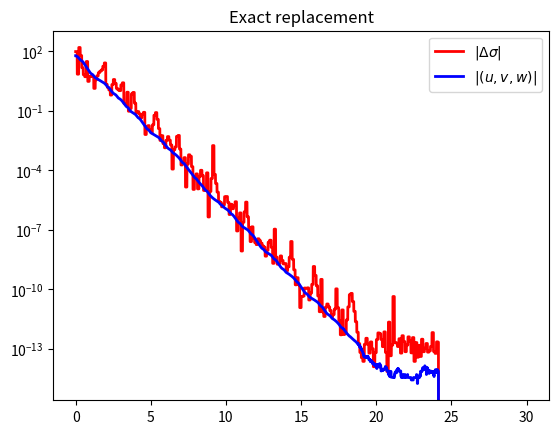

Reproduce this figure in Python.
#Imports
import numpy as np
import math
from scipy.linalg import norm
import matplotlib.pyplot as plt

#Define Useful functions
def lorenz_DA(v):
    return np.array([0, (rho * v[0] - v[1] - v[0] * v[2]),
                      (v[0] * v[1] - beta * v[2])])


def lorenz(state):
    return np.array([sigma * (state[1] - state[0]),
            rho * state[0] - state[1] - state[0] * state[2],
            state[0] * state[1] - beta * state[2]])


def update_cond(v, ti, tn, dt, relax, tol):
    return abs(v[1] - v[0]) > tol and dt * (ti - tn) >= relax

#Divided Differences
def diff(f):
    out = np.zeros(len(f) - 1)
    for i in range(len(f) - 1):
        f = f[1:] - f[:-1]
        out[i] = f[-1]
    return out


def deriv(f, dt):
    n = len(f) 
    difs = diff(f)
    tot = 0
    for i in range(1, n - 1):
        tot +=  (1 / i) * difs[i - 1]
    return tot / dt

#Parameters
rho = 28.0
sigma = 10.0
beta = 8.0 / 3.0

# Time Stepping
t0 = 0
tf = 30
ti = 0
dt = 0.001
t = np.arange(t0, tf, dt)
n = len(t)

#initial guess
sigma_DA = 108

#Relax
relax = .1


#Tolerance
tol = 0.01

#Initial state vectors
u = np.array([60.0, -60.0, 10.0])
v = np.zeros((n,3))
v[0] = np.array([60.0, 0, 0])

#Error Initialize
e_sol = np.zeros(n)
e_sigma = np.zeros(n)

#Last Parameter Update Time Initialize
tn = t0

#Initialize Ledger
vseries = np.array([])


for ti in range(n):
    time = dt * ti
    
    #Add v1 to ledger
    vseries = np.append(vseries, v[ti,0])
    
    #Calculate Error
    error = norm(v[ti]-u)
    if error == 0:
        print('done')
        break
    e_sol[ti] = error
    e_sigma[ti] = abs(sigma_DA - sigma)
        
    #Update Parameter
    if update_cond(v[ti], ti , tn , dt, relax, tol):
        sigma_DA =  deriv(vseries[-3:], dt) / (v[ti - 1, 1] - v[ti - 1, 0])
        tn = ti
        vseries = np.array([])
    
    #Update Nudged Systsen (Forward Euler)
    v[ti + 1] = v[ti] + dt * lorenz_DA(v[ti])
    
    #Update Actual System
    u += dt * lorenz(u)
    
    #Specify exact value
    v[ti + 1, 0] = u[0]
    
# Plotting the graph
plt.plot(t, e_sigma, color='red', lw=2, label = r'$|\Delta \sigma|$')
plt.plot(t, e_sol, color='blue', lw=2, label = r'$|(u,v,w)|$')

# Setting a logarithmic scale for y-axis
plt.yscale('log')

#Plot Legend
plt.legend()

#Plot Table
plt.title('Exact replacement')

plt.show()